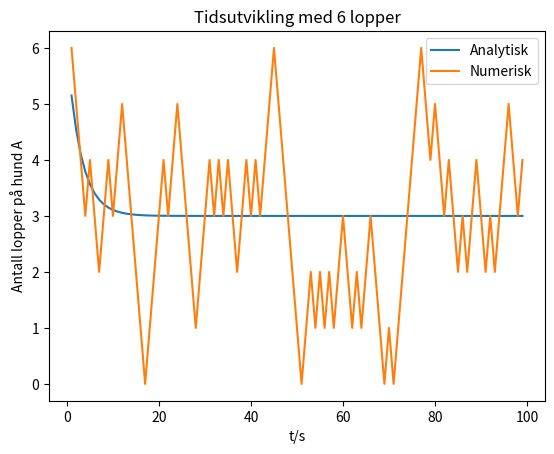
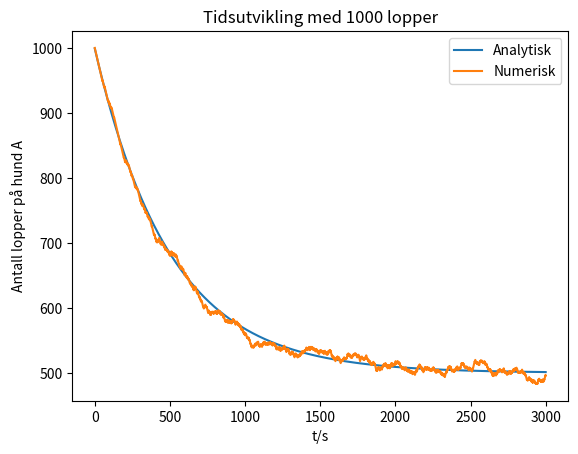
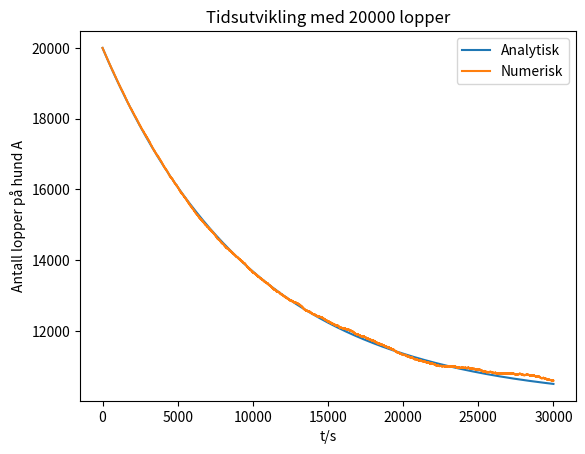

Write Python code to recreate these figures, in order.
import matplotlib.pyplot as plt
import numpy as np

def simulate_fleas(N, NT):
    """Simulerer tidsutvikling av loppene på hund A, og plotter utviklingen"""
    NT_list = np.arange(1, NT)  # En liste med alle tidssteg
    NA = np.zeros(NT)  # Lopper på hund A
    NB = np.zeros(NT)  # Lopper på hund B
    loppested = np.full(N, 1)  # Alle loppene plasseres på hund A

    NA[0] = N

    # Genererer en liste med hvilke loppe som hopper ved gitt tidssteg
    hopper = np.random.randint(0, high=N, size=NT)

    # Itererer over alle tidssteg
    for i in NT_list:
        if loppested[hopper[i]] == 1:
            loppested[hopper[i]] = 0  # Flytt loppe til hund B
            NB[i] = NB[i - 1] + 1  # Inkrementer NB
            NA[i] = NA[i - 1] - 1  # Dekrementer NA
        else:
            loppested[hopper[i]] = 1  # Flytt loppe til hund A
            NA[i] = NA[i - 1] + 1  # Inkrementer NA
            NB[i] = NB[i - 1] - 1  # Dekrementer NB

    # Plot utviklingen
    plt.figure()
    plt.title(f'Tidsutvikling med {N} lopper')
    plt.plot(NT_list, analytical(NT_list, N), label='Analytisk')  # Plotter analytisk løsning
    plt.plot(NT_list, NA[:NT-1], label='Numerisk')  # Plotter lopper på hund A over tid
    plt.xlabel("t/s")
    plt.ylabel("Antall lopper på hund A")
    plt.legend()

    
def analytical(t, N):
    """Analytisk løsning av problemet"""
    return N / 2 * (1 + np.exp(-2 * t / N))


def main():
    NT = [100, 3000, 30000]  # Totalt antall tidssteg
    N = [6, 1000, 20000]  # Antall lopper
    [simulate_fleas(n, nt) for n, nt in zip(N, NT)]
    plt.show()


if __name__ == '__main__':
    main()

